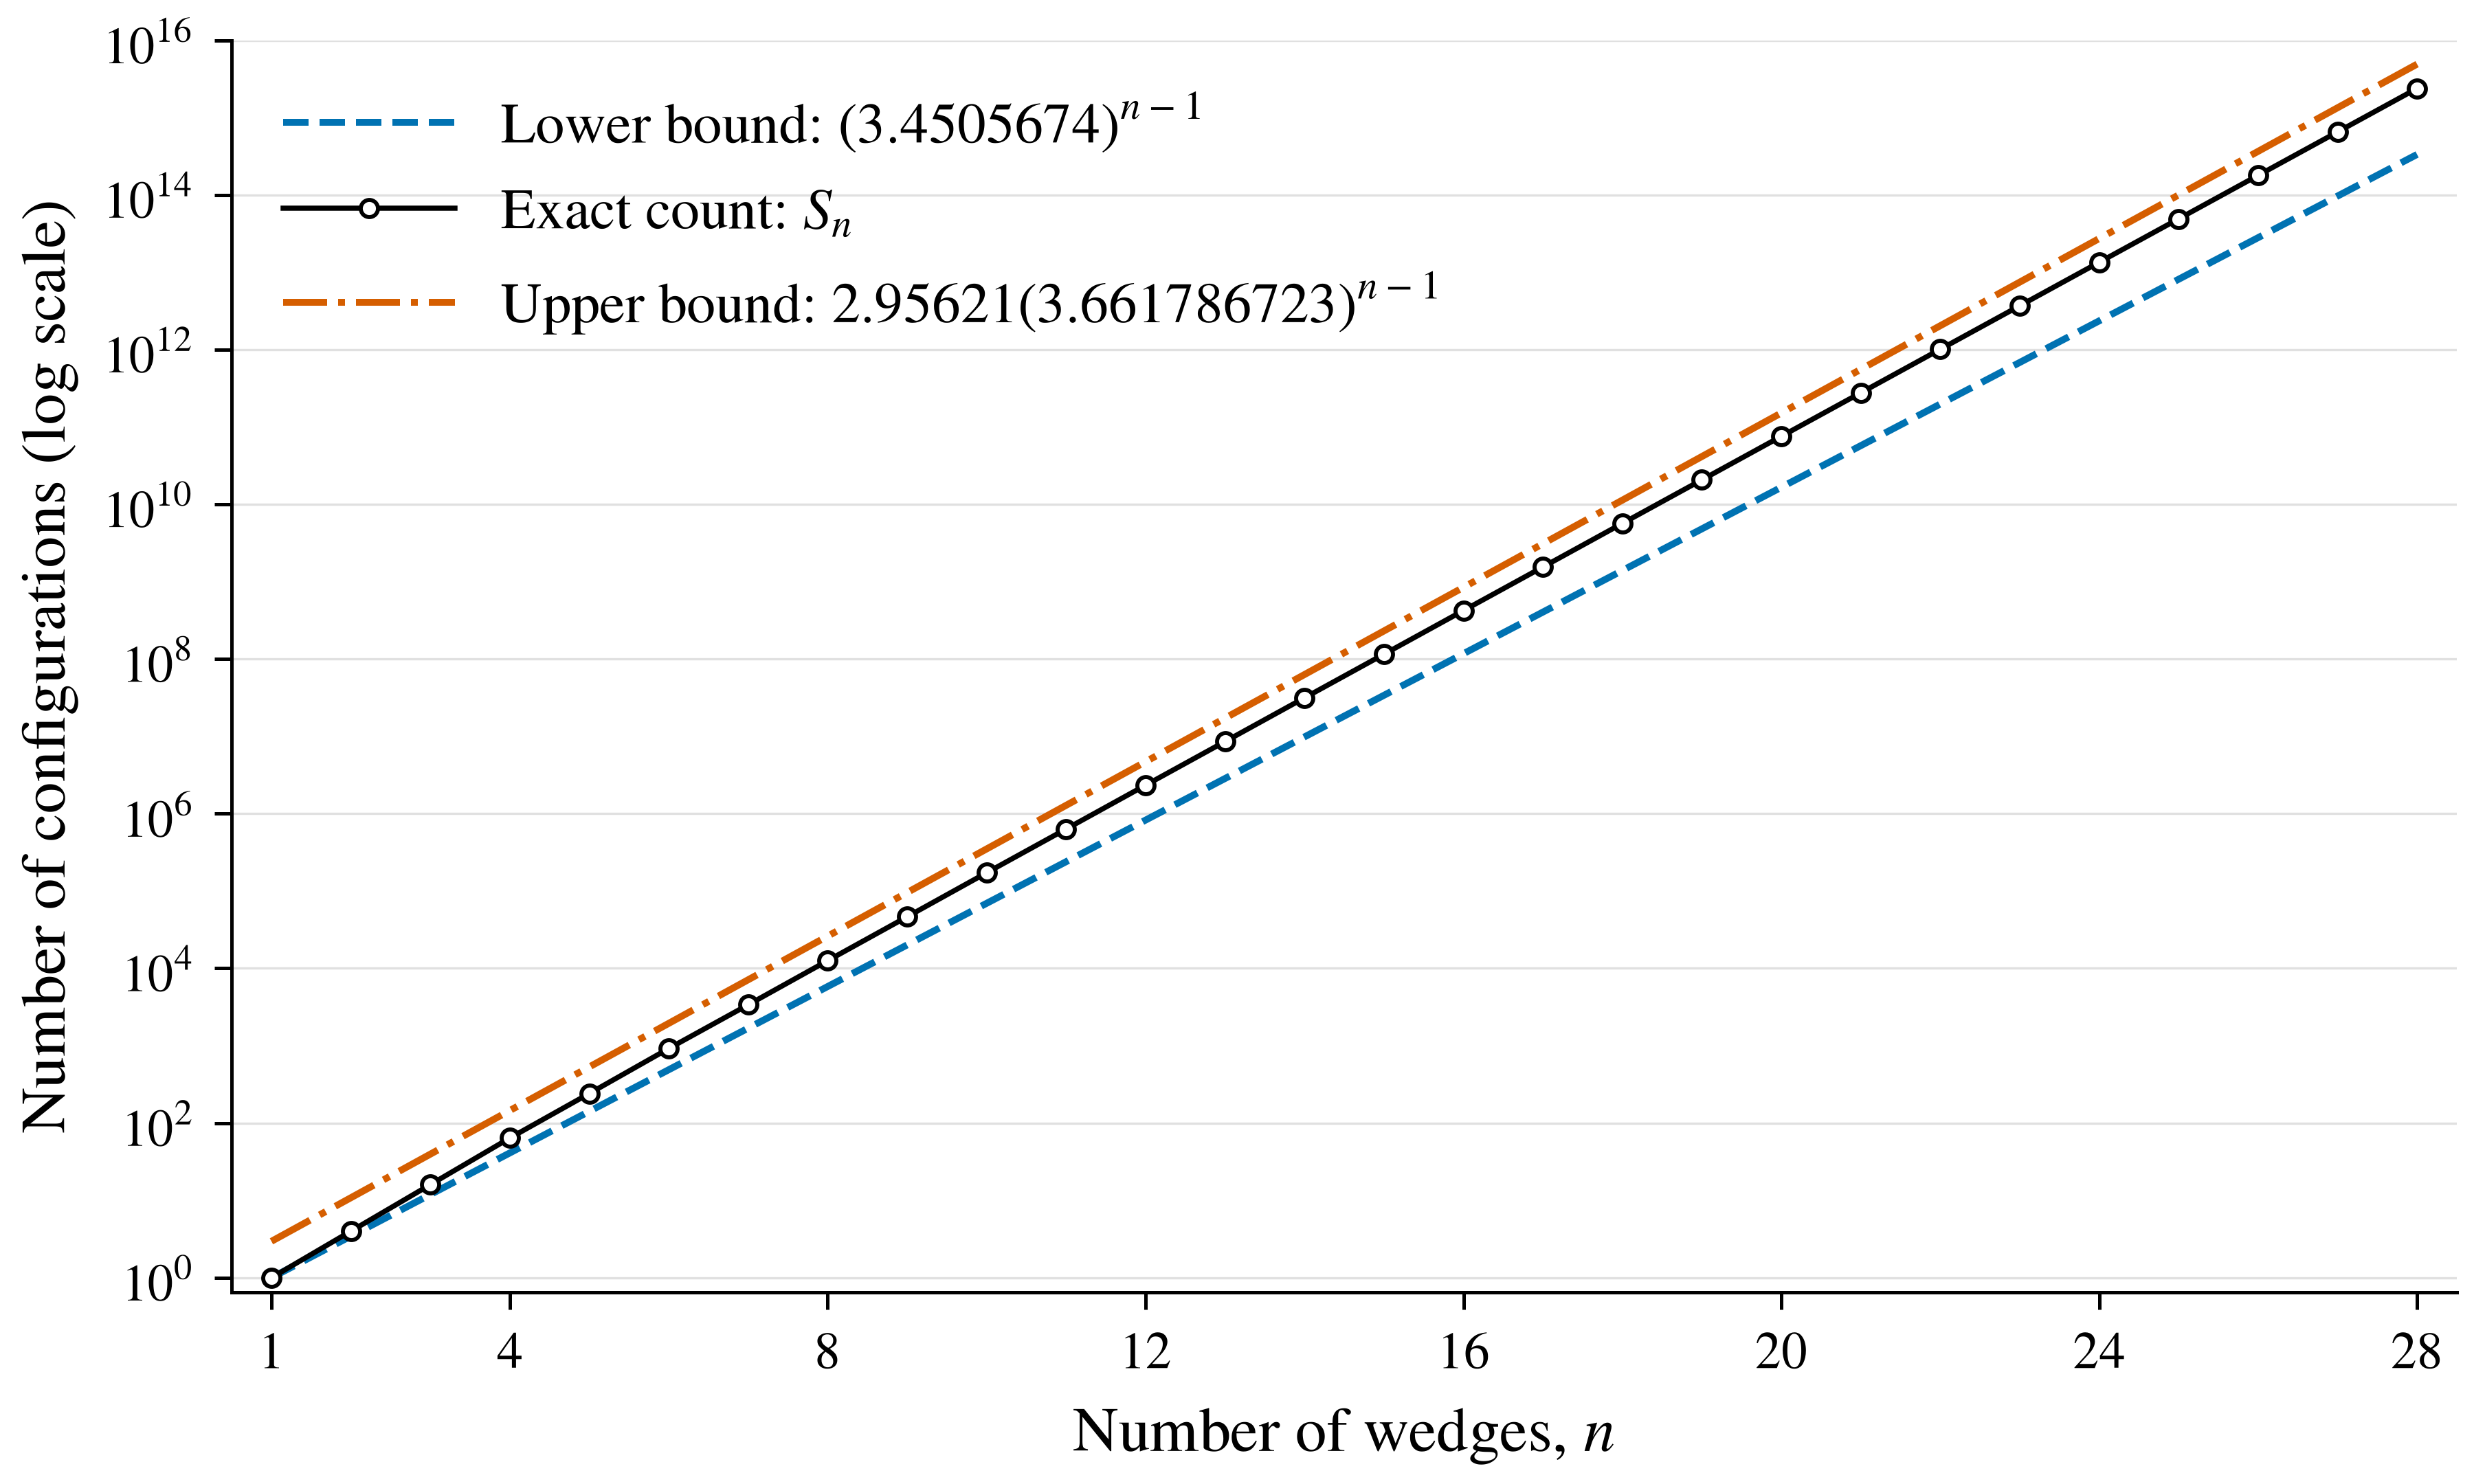

This chart was generated by the following Python code:
"""Compare the pointwise bounds with OEIS A375865 through 28 wedges."""

from pathlib import Path

import matplotlib
import numpy as np
import oeis

matplotlib.use("Agg")
from matplotlib import pyplot as plt
from matplotlib.ticker import LogFormatterMathtext


def main() -> None:
    data = oeis.Sequence("A375865").data[:28]
    if len(data) != 28 or data[:4] != [1, 4, 16, 64] or data[23] != 13446591920995:
        raise ValueError("Expected OEIS A375865 counts for n=1,...,28, including S_24.")

    n = np.arange(1, 29)
    counts = np.asarray(data, dtype=np.float64)
    lower = 3.45056 ** (n - 1)
    upper = 2.95621 * 3.66179 ** (n - 1)
    if not np.all((lower <= counts) & (counts <= upper)):
        raise ValueError("The exact counts must lie between the pointwise bounds.")

    output = Path(__file__).resolve().with_suffix(".png")
    with plt.rc_context(
        {
            "font.family": "serif",
            "font.serif": ["STIXGeneral"],
            "mathtext.fontset": "stix",
            "font.size": 10,
            "axes.labelsize": 11,
            "axes.linewidth": 0.6,
            "xtick.labelsize": 9,
            "ytick.labelsize": 9,
            "legend.fontsize": 10,
        }
    ):
        fig, ax = plt.subplots(figsize=(6.0, 3.6), layout="constrained")
        ax.plot(
            n,
            lower,
            color="#0072B2",
            linestyle="--",
            linewidth=1.2,
            label=r"Lower bound: $(3.4505674)^{n-1}$",
        )
        ax.plot(
            n,
            counts,
            color="black",
            linewidth=0.9,
            marker="o",
            markersize=3.0,
            markerfacecolor="white",
            markeredgewidth=0.7,
            zorder=3,
            label=r"Exact count: $S_n$",
        )
        ax.plot(
            n,
            upper,
            color="#D55E00",
            linestyle="-.",
            linewidth=1.2,
            label=r"Upper bound: $2.95621(3.661786723)^{n-1}$",
        )
        ax.set_yscale("log")
        ax.set_xlabel(r"Number of wedges, $n$")
        ax.set_ylabel("Number of configurations (log scale)")
        ax.set_xlim(0.5, 28.5)
        ax.set_ylim(0.65, 1e16)
        ax.set_xticks([1, 4, 8, 12, 16, 20, 24, 28])
        ax.set_yticks(10.0 ** np.arange(0, 17, 2))
        ax.yaxis.set_major_formatter(LogFormatterMathtext())
        ax.minorticks_off()
        ax.tick_params(direction="out", length=3, width=0.6)
        ax.spines[["top", "right"]].set_visible(False)
        ax.grid(axis="y", color="0.88", linewidth=0.4)
        ax.set_axisbelow(True)
        ax.legend(loc="upper left", frameon=False, handlelength=3)
        fig.savefig(output, dpi=600, facecolor="white")
        plt.close(fig)

    print(f"Saved {output}")


if __name__ == "__main__":
    main()
